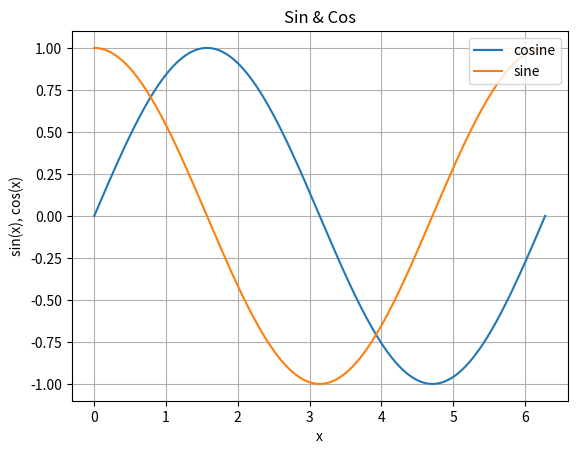

This chart was generated by the following Python code:
from numpy import *
from matplotlib.pyplot import *


x = linspace(0, 2*pi, 256)
y1 = sin(x)
y2 = cos(x)
plot(x, y1, label="cosine")
plot(x, y2, label="sine")
grid()
xlabel('x')
ylabel('sin(x), cos(x)')
title('Sin & Cos')
legend(loc=1)
savefig('sin.png')
show()
